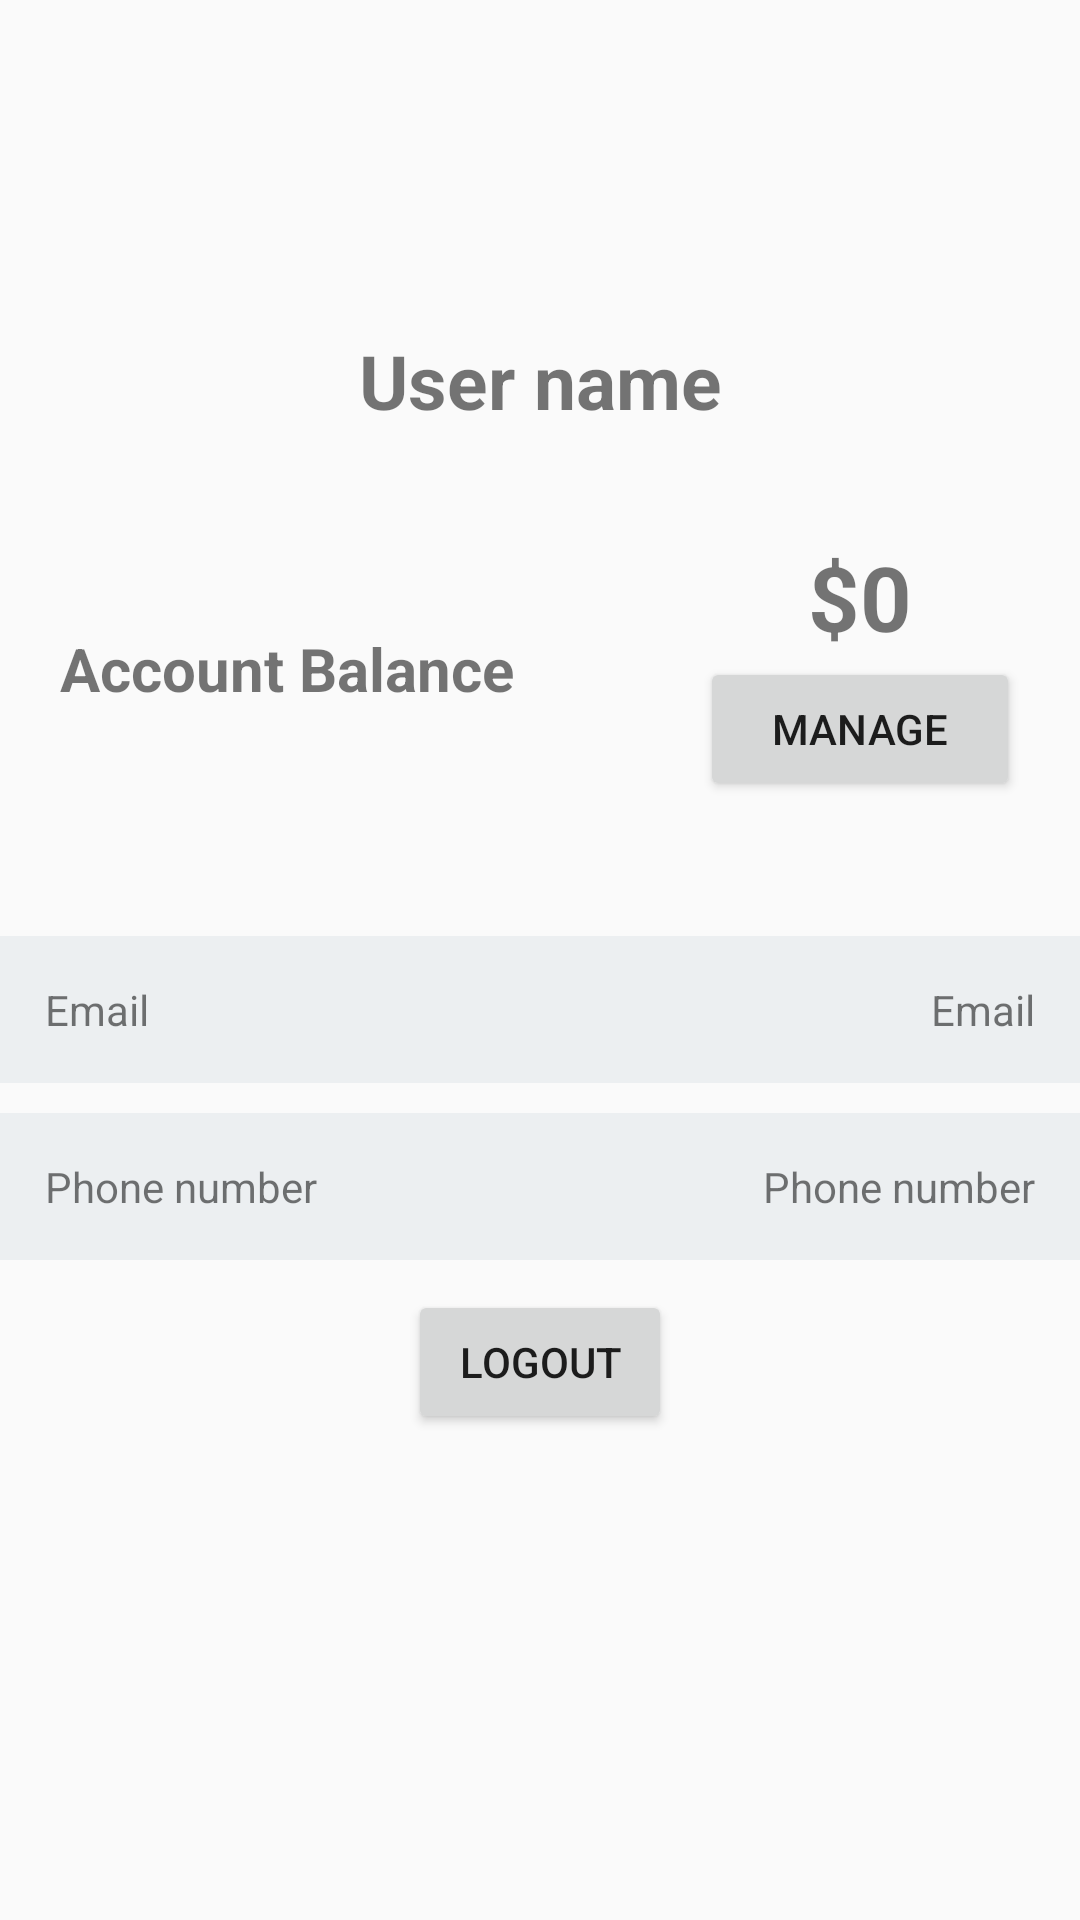

Here is an Android app screen rendered from its layout file. Give the layout XML and the strings, colors and styles it references.
<!-- AndroidManifest.xml: application theme Theme.AppCompat.Light.NoActionBar -->
<!-- res/layout/fragment_user.xml -->
<?xml version="1.0" encoding="utf-8"?>
<ScrollView xmlns:android="http://schemas.android.com/apk/res/android"
    xmlns:tools="http://schemas.android.com/tools"
    xmlns:app="http://schemas.android.com/apk/res-auto"
    android:layout_width="match_parent"
    android:layout_height="match_parent"
    tools:context=".Controller.Fragment.UserFragment">
    <android.support.constraint.ConstraintLayout
        android:layout_width="match_parent"
        android:layout_height="wrap_content">
        <ImageView
            android:id="@+id/user_image"
            android:layout_width="wrap_content"
            android:layout_height="wrap_content"
            android:layout_marginTop="90dp"
            android:src="@drawable/ic_launcher_background"
            app:layout_constraintLeft_toLeftOf="parent"
            app:layout_constraintRight_toRightOf="parent"
            app:layout_constraintTop_toTopOf="parent"
            android:contentDescription="User image" />

        <TextView
            android:id="@+id/txt_user_name"
            android:layout_width="wrap_content"
            android:layout_height="wrap_content"
            android:text="@string/user_name_placeholder"
            android:textSize="25sp"
            android:textStyle="bold"
            android:layout_marginTop="20dp"
            app:layout_constraintLeft_toLeftOf="parent"
            app:layout_constraintRight_toRightOf="parent"
            app:layout_constraintTop_toBottomOf="@id/user_image"/>

        <LinearLayout
            android:id="@+id/balance_group"
            android:layout_width="match_parent"
            android:layout_height="wrap_content"
            android:layout_marginTop="15dp"
            android:gravity="center"
            android:padding="20dp"
            android:orientation="horizontal"
            app:layout_constraintLeft_toLeftOf="parent"
            app:layout_constraintRight_toRightOf="parent"
            app:layout_constraintTop_toBottomOf="@id/txt_user_name">

            <TextView
                android:layout_width="0dp"
                android:layout_height="wrap_content"
                android:layout_weight="2"
                android:textStyle="bold"
                android:textSize="20sp"
                android:text="Account Balance" />

            <RelativeLayout
                android:layout_width="0dp"
                android:layout_height="wrap_content"
                android:layout_weight="1">

                <TextView
                    android:id="@+id/txt_balance"
                    android:layout_width="match_parent"
                    android:layout_height="wrap_content"
                    android:text="$0"
                    android:textAlignment="center"
                    android:textSize="30sp"
                    android:textStyle="bold" />

                <Button
                    android:id="@+id/btn_balance_manage"
                    android:layout_width="150dp"
                    android:layout_height="wrap_content"
                    android:text="MANAGE"
                    android:textAlignment="center"
                    android:layout_below="@id/txt_balance"
                    android:layout_centerHorizontal="true"/>
            </RelativeLayout>
        </LinearLayout>
        <LinearLayout
            android:id="@+id/user_info_group"
            android:layout_width="match_parent"
            android:layout_height="wrap_content"
            android:layout_marginTop="15dp"
            android:orientation="vertical"
            app:layout_constraintLeft_toLeftOf="parent"
            app:layout_constraintRight_toRightOf="parent"
            app:layout_constraintTop_toBottomOf="@id/balance_group">
            <RelativeLayout
                android:layout_width="wrap_content"
                android:layout_height="0dp"
                android:layout_weight="1"
                android:layout_marginTop="10dp"
                android:padding="15dp"
                android:paddingLeft="20dp"
                android:paddingRight="20dp"
                android:background="#ECEFF1">
                <TextView
                    android:layout_width="wrap_content"
                    android:layout_height="wrap_content"
                    android:text="Email" />
                <TextView
                    android:id="@+id/txt_email"
                    android:layout_width="wrap_content"
                    android:layout_height="wrap_content"
                    android:text="Email"
                    android:layout_alignParentEnd="true"
                    android:layout_alignParentRight="true" />
            </RelativeLayout>

            <RelativeLayout
                android:layout_width="wrap_content"
                android:layout_height="0dp"
                android:layout_weight="1"
                android:layout_marginTop="10dp"
                android:padding="15dp"
                android:paddingLeft="20dp"
                android:paddingRight="20dp"
                android:background="#ECEFF1">
                <TextView
                    android:layout_width="wrap_content"
                    android:layout_height="wrap_content"
                    android:text="Phone number" />
                <TextView
                    android:id="@+id/txt_phone_number"
                    android:layout_width="wrap_content"
                    android:layout_height="wrap_content"
                    android:text="Phone number"
                    android:layout_alignParentEnd="true"
                    android:layout_alignParentRight="true" />
            </RelativeLayout>
        </LinearLayout>
        <Button
            android:id="@+id/btn_logout"
            android:layout_width="wrap_content"
            android:layout_height="wrap_content"
            android:text="Logout"
            android:layout_marginTop="10dp"
            app:layout_constraintTop_toBottomOf="@id/user_info_group"
            app:layout_constraintLeft_toLeftOf="parent"
            app:layout_constraintRight_toRightOf="parent"/>
    </android.support.constraint.ConstraintLayout>

</ScrollView>
<!-- resources referenced by this layout -->
<resources>
  <string name="user_name_placeholder">User name</string>
</resources>
